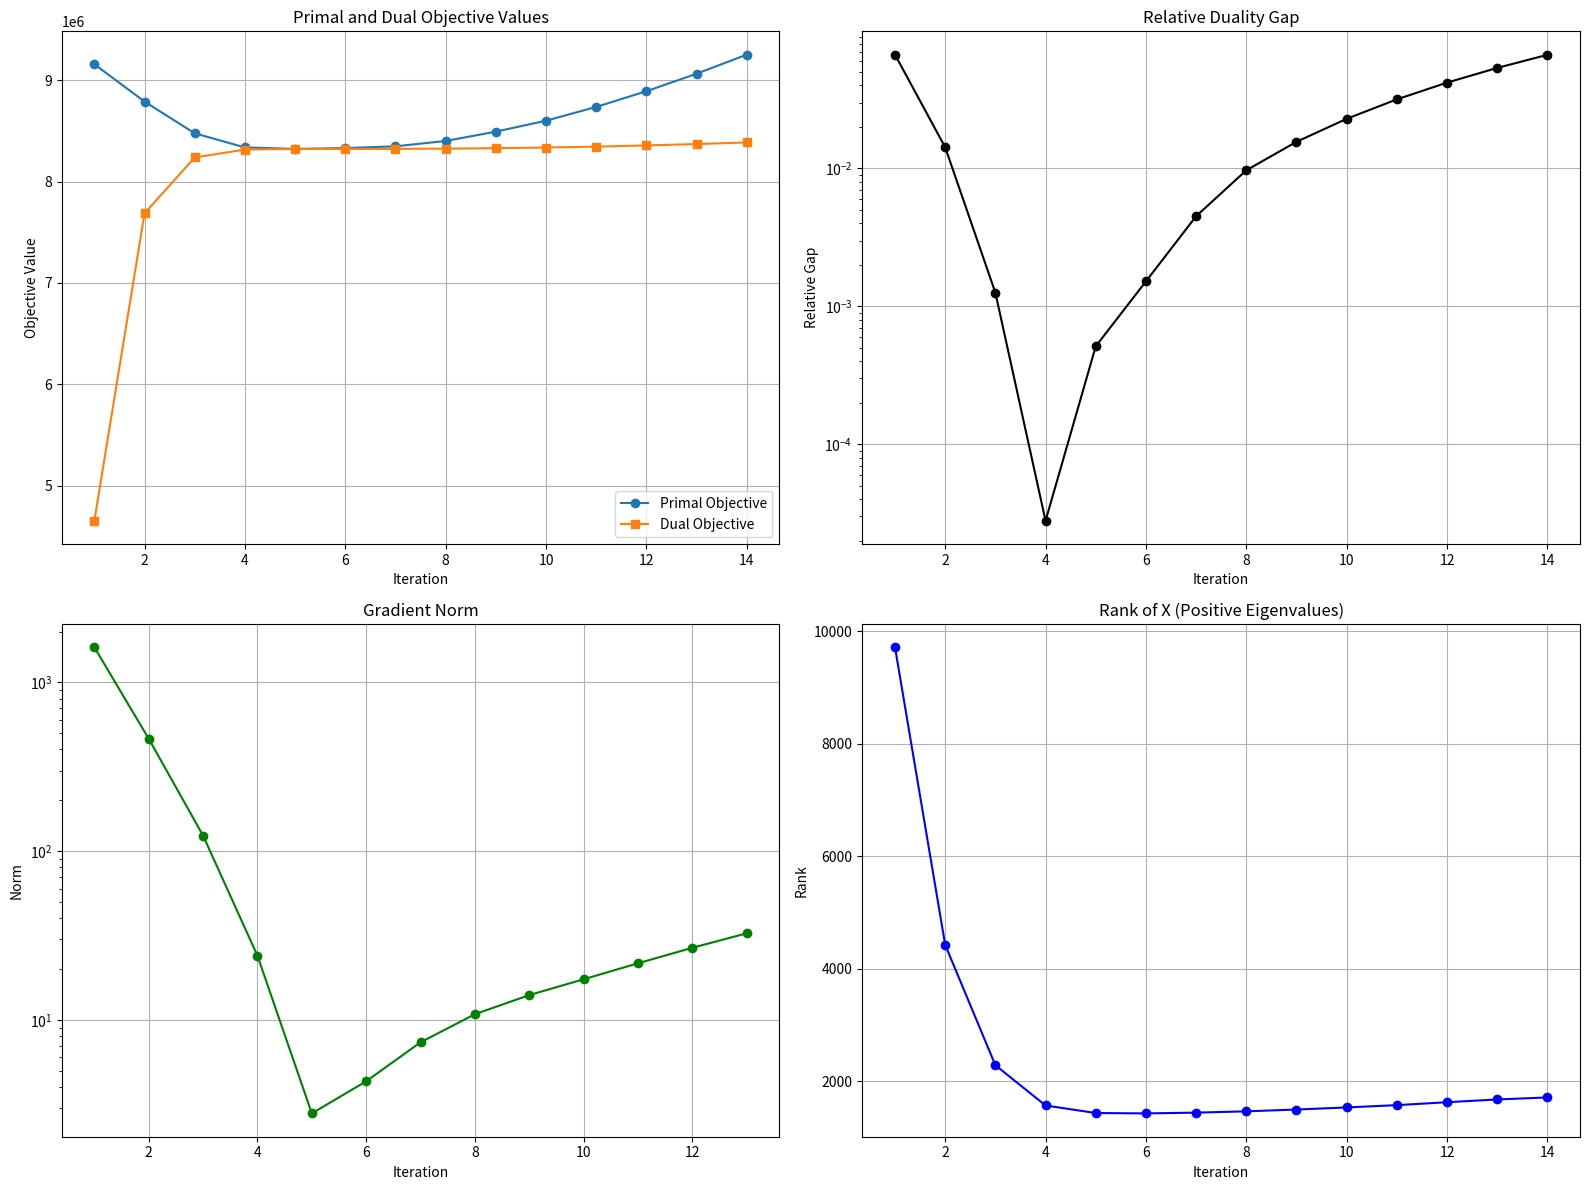

Source code (Python):
# -*- coding: utf-8 -*-
"""
Created on Mon May 26 12:03:31 2025

[redacted]
"""

import matplotlib.pyplot as plt
import numpy as np

# Iteration range
iterations = np.arange(1, 15)

# Gradient norm (14 values, so exclude final step)
gradient_norm = [
    1613.3721856664606, 463.1969083512425, 123.53786468921632,
    24.010252080115713, 2.795171093925713, 4.332147541988293,
    7.37516723701589, 10.815048845583465, 14.040649148677234,
    17.417345658141596, 21.660326247292396, 26.76610812129955,
    32.6096068654875
]

# Objective values
dual_obj = [
    4653974.94719585, 7686136.27652022, 8237200.61789177, 8315379.28591059,
    8321073.60910383, 8321356.67113527, 8322192.41098202, 8324426.65532601,
    8328766.16177061, 8335360.38365231, 8344310.91944607, 8355814.76578455,
    8369551.04936453, 8385367.28579512,
]

primal_obj = [
    9156501.055414762, 8788416.883270932, 8475193.825769458,
    8336308.344435113, 8321537.535021861, 8329905.259449233,
    8347489.253131331, 8399794.74338693, 8491921.517228182,
    8599726.834183969, 8735753.957218204, 8890563.8256657,
    9063117.205816621, 9251356.649666838
]

rel_duality_gap = [
    0.06690807, 0.01424052, 0.00125687, 2.78757874e-05, 0.00051339,
    0.00151754, 0.00450652, 0.00969968, 0.01561057, 0.02291812,
    0.03170933, 0.04193129, 0.0536014, 0.06672125
]

# Rank of X (number of strictly positive eigenvalues)
rank_X = [
    9718, 4427, 2287, 1571, 1437, 1430, 1444, 1467,
    1499, 1536, 1577, 1629, 1678, 1714
]

# Plotting
plt.figure(figsize=(16, 12))

# Plot primal and dual objective values
plt.subplot(2, 2, 1)
plt.plot(iterations, primal_obj, marker='o', label='Primal Objective')
plt.plot(iterations, dual_obj, marker='s', label='Dual Objective')
plt.title("Primal and Dual Objective Values")
plt.xlabel("Iteration")
plt.ylabel("Objective Value")
plt.legend()
plt.grid(True)

# Plot relative duality gap (log scale)
plt.subplot(2, 2, 2)
plt.plot(iterations, rel_duality_gap, marker='o', color='black')
plt.title("Relative Duality Gap")
plt.xlabel("Iteration")
plt.ylabel("Relative Gap")
plt.yscale('log')
plt.grid(True)

# Plot gradient norm (log scale)
plt.subplot(2, 2, 3)
plt.plot(iterations[:-1], gradient_norm, marker='o', color='green')
plt.title("Gradient Norm")
plt.xlabel("Iteration")
plt.ylabel("Norm")
plt.yscale('log')
plt.grid(True)

# Plot rank of X
plt.subplot(2, 2, 4)
plt.plot(iterations, rank_X, marker='o', linestyle='-', color='blue')
plt.title("Rank of X (Positive Eigenvalues)")
plt.xlabel("Iteration")
plt.ylabel("Rank")
plt.grid(True)

plt.tight_layout()
plt.show()
